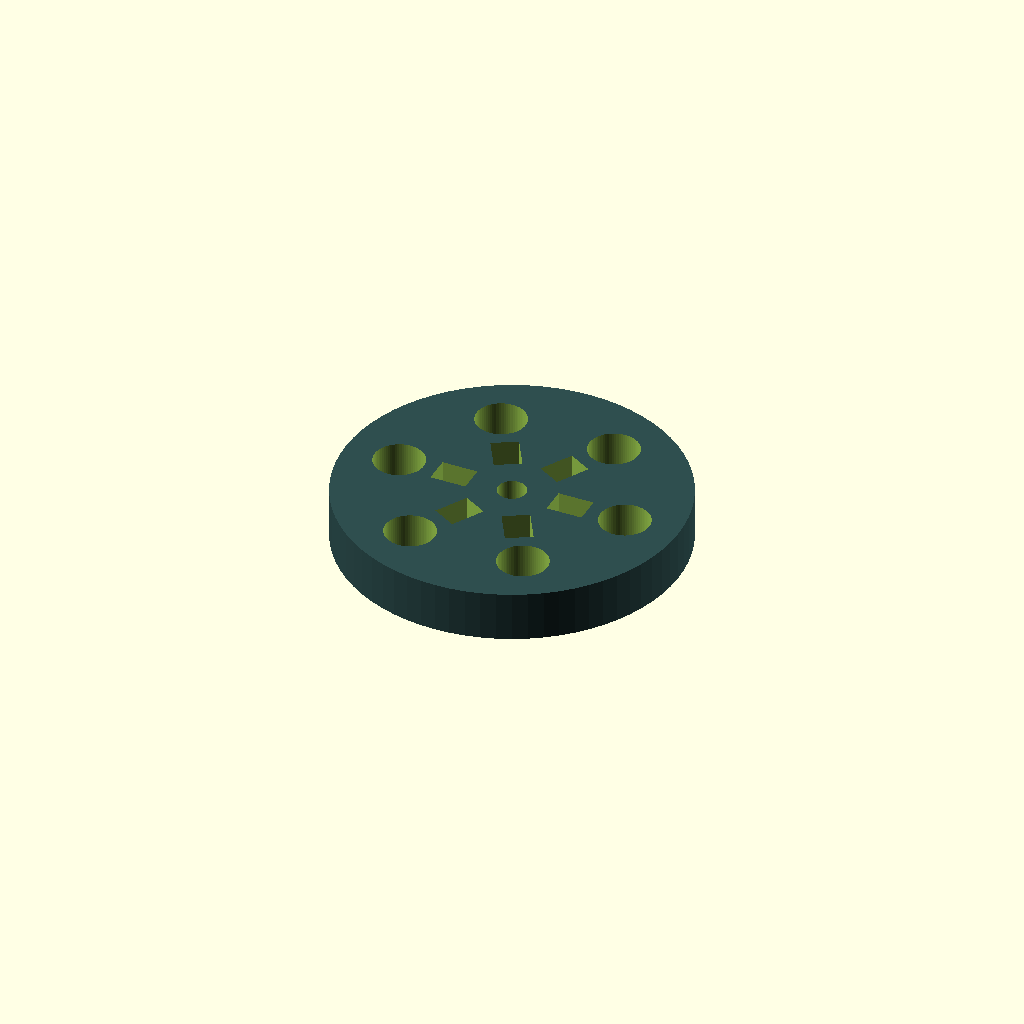
Cell 1: rendered with the file's own defaults.
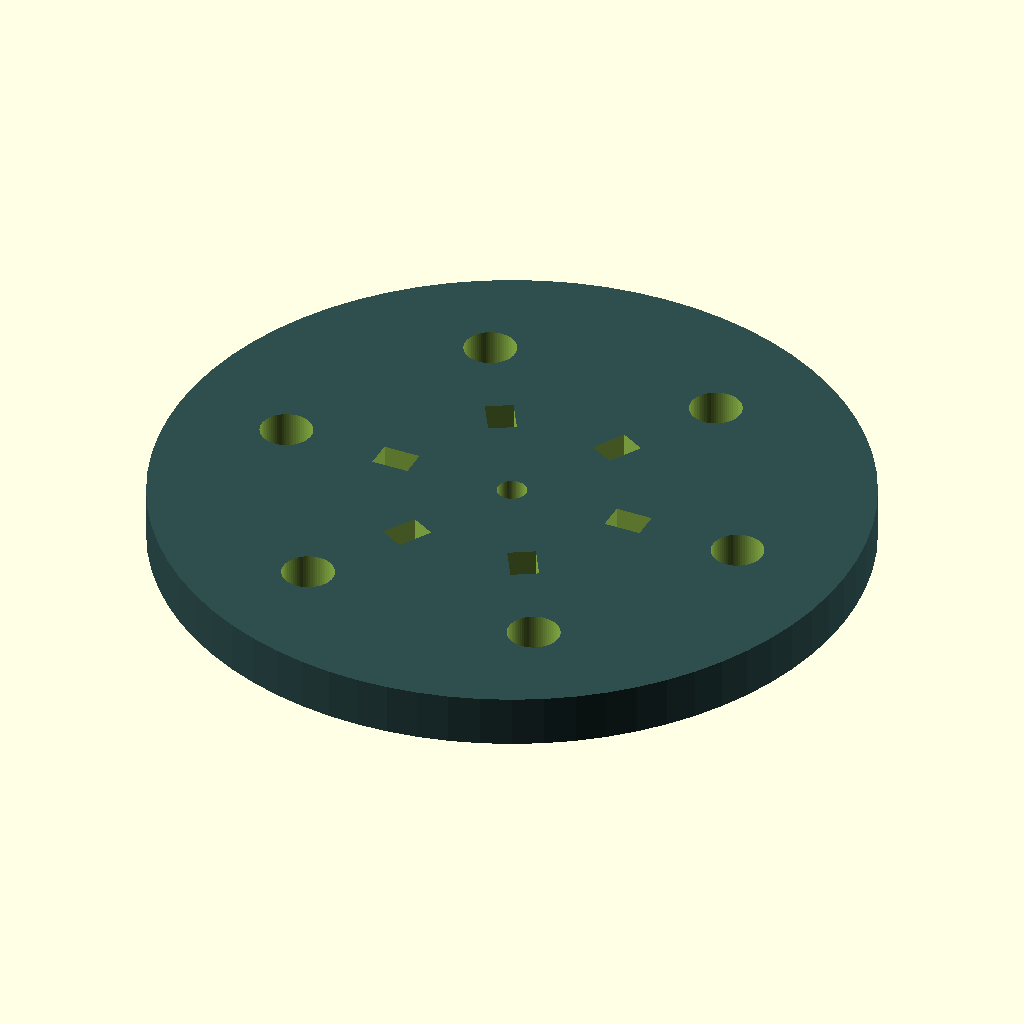
Cell 2 — rotor_radius set to 190, the other parameters unchanged.
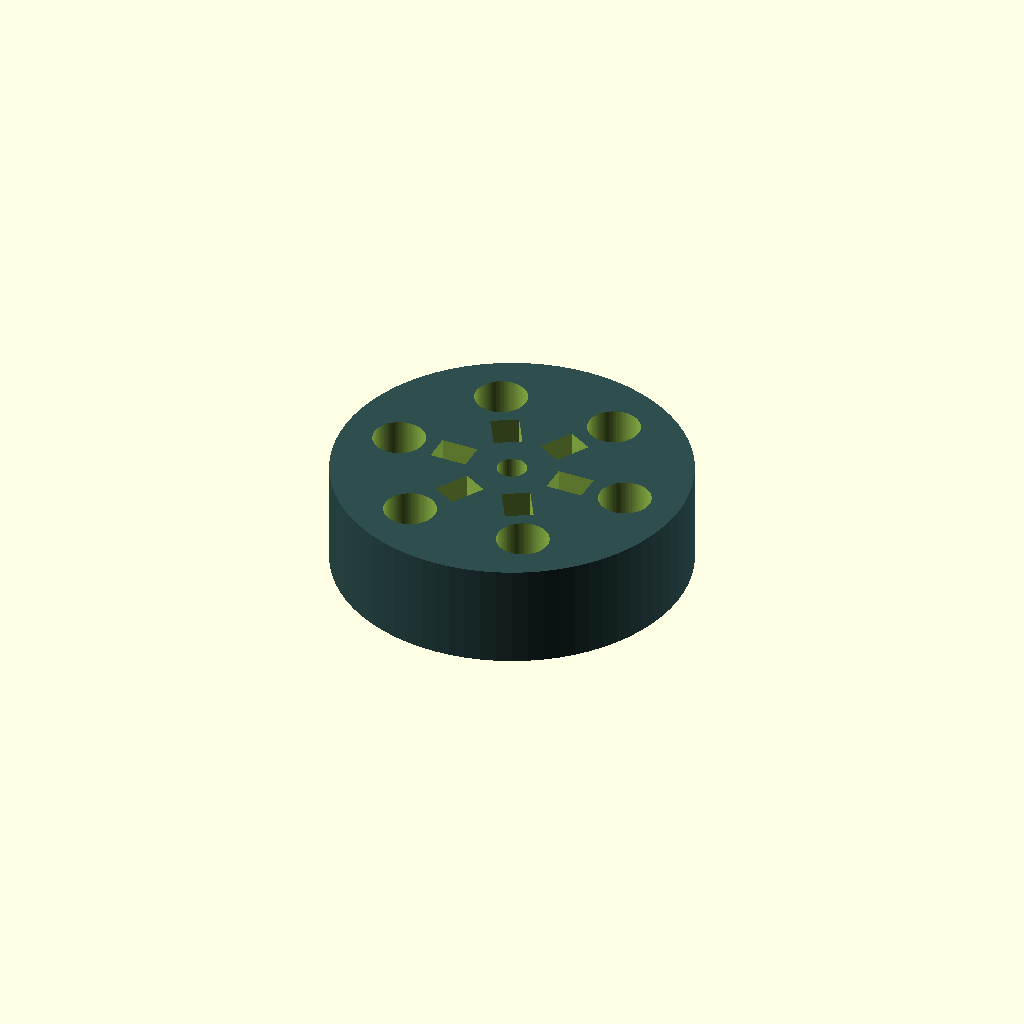
Cell 3 — rotor_thickness set to 56, the other parameters unchanged.
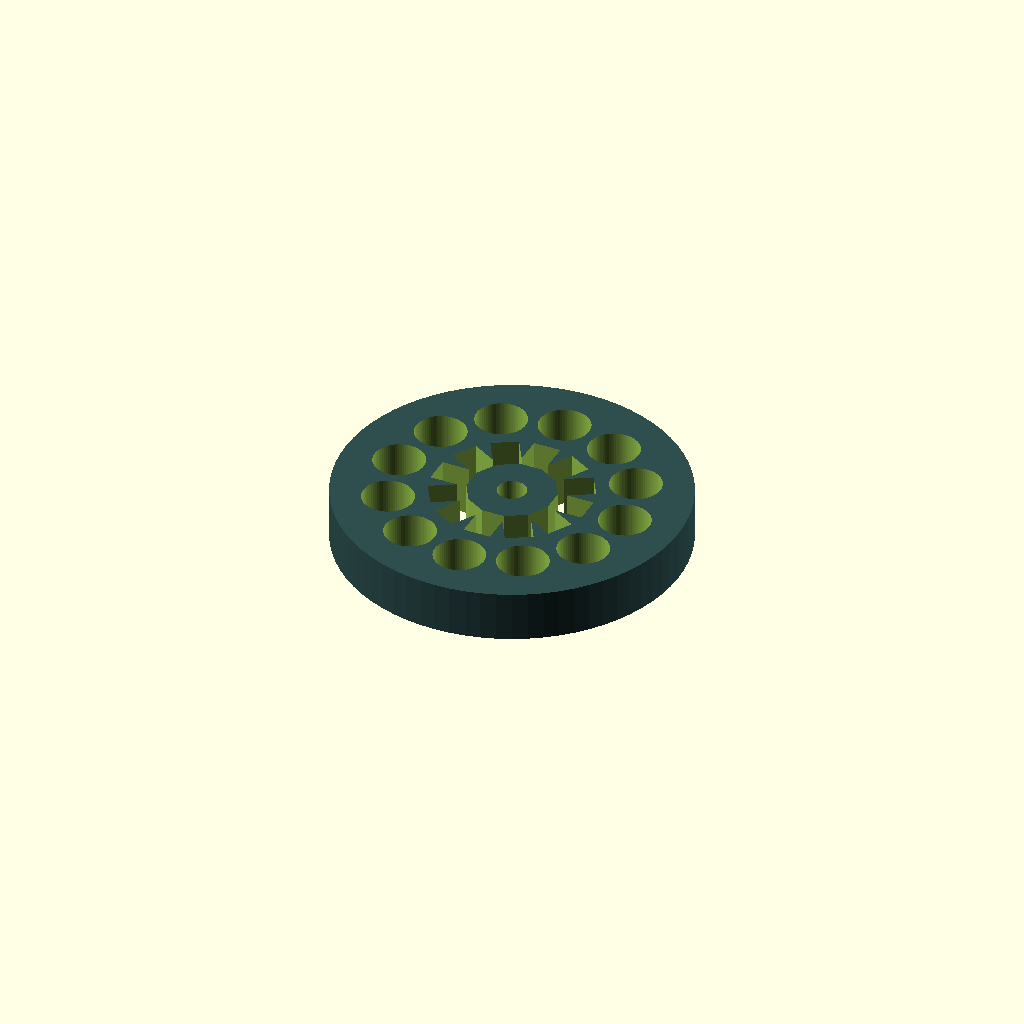
Cell 4: bucket_count = 12 (everything else at default).
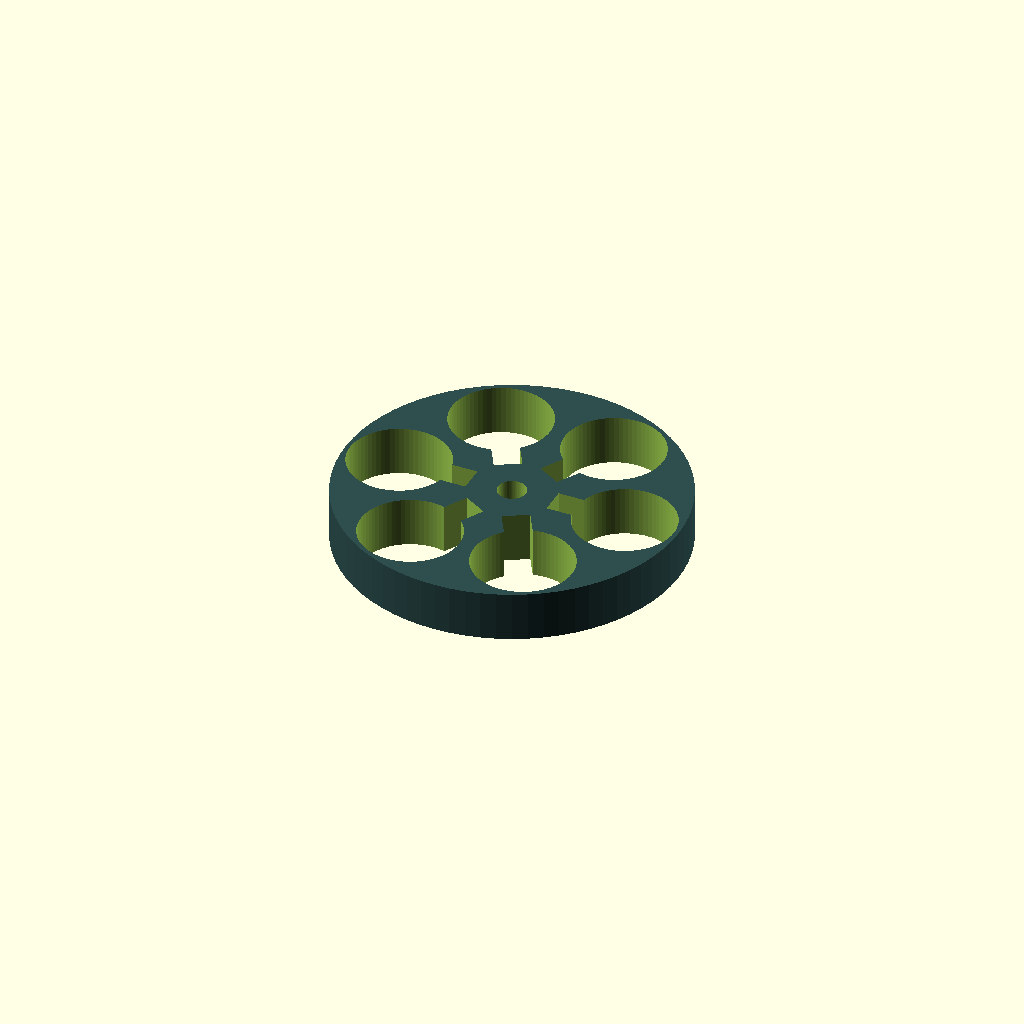
Cell 5: the same model with bucket_radius = 28.
All cells are drawn from one camera (rotation 55°, 0°, 25°, orthographic, colour scheme Cornfield), so only the parameter changes between them.
OpenSCAD source file src/biochem_centrifuge_rotor.scad:
// File: docs/hardware/mechanical/biochem_centrifuge_rotor.scad
// System: USS Iowa Biochemical Lab Module - Centrifuge Separation Rotor
// Adheres to parameters for BIOCHEM-970-1070 and Verdura-Rx processing arrays

$fn = 72;

// Core Geometric Constraints (in millimeters)
rotor_radius        = 95.0;
rotor_thickness     = 28.0;
center_shaft_radius = 8.0;
bucket_count        = 6;
bucket_radius       = 14.0;
bucket_depth        = 45.0;

module separation_rotor_hub() {
    difference() {
        // Main structural flywheel hub
        color("darkslategray") cylinder(r = rotor_radius, h = rotor_thickness, center = true);
        
        // Central drive shaft coupling
        cylinder(r = center_shaft_radius, h = rotor_thickness + 5, center = true);
        
        // Weight-reduction cutouts for faster spin velocity response
        for (i = [0 : bucket_count - 1]) {
            rotate([0, 0, i * (360 / bucket_count)]) {
                // Symmetric fluid bucket cavities
                translate([rotor_radius * 0.68, 0, rotor_thickness/2 - bucket_depth/2 + 2])
                    cylinder(r = bucket_radius, h = bucket_depth + 2, center = true);
                
                // Structural relief pockets near the core
                translate([rotor_radius * 0.35, 0, 0])
                    cube([20, 15, rotor_thickness + 2], center = true);
            }
        }
    }
}

module balancing_pins() {
    // Heavy brass stabilization weights positioned to cancel out structural harmonics
    color("gold") {
        for (i = [0 : bucket_count - 1]) {
            rotate([0, 0, (i * (360 / bucket_count)) + (360 / (bucket_count * 2))])
                translate([rotor_radius * 0.85, 0, 0])
                    cylinder(r = 3.5, h = rotor_thickness - 6, center = true);
        }
    }
}

// Composite System Assembly Execution
union() {
    separation_rotor_hub();
    balancing_pins();
}
Parameter table extracted from the source (name, type, default, range or options):
rotor_radius: number, default 95
rotor_thickness: number, default 28
center_shaft_radius: number, default 8
bucket_count: number, default 6
bucket_radius: number, default 14
bucket_depth: number, default 45
